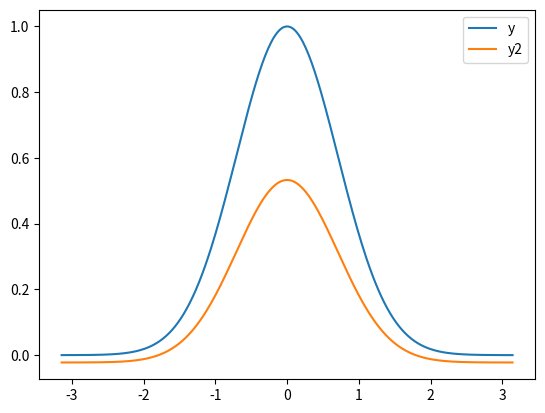

The script that saved this image:
import numpy as np
import matplotlib.pyplot as plt
# https://stackoverflow.com/questions/4258106/how-to-calculate-a-fourier-series-in-numpy

def cn(n):
   c = y*np.exp(-1j*2*n*np.pi*time/period)
   return c.sum()/c.size

def f(x, Nh):
   f = np.array([cn(i)*np.exp(1j*2*i*np.pi*x/period)/(2*np.pi) for i in range(1,Nh+1)])
   return f.sum()

time = np.linspace(-1*np.pi, 1*np.pi, 300)
y = np.exp(-1*time**2)
period = 2*np.pi
y2 = np.array([f(t,1000).real for t in time])

plt.plot(time, y, label='y')
plt.plot(time, y2, label='y2')
plt.legend()
plt.show()